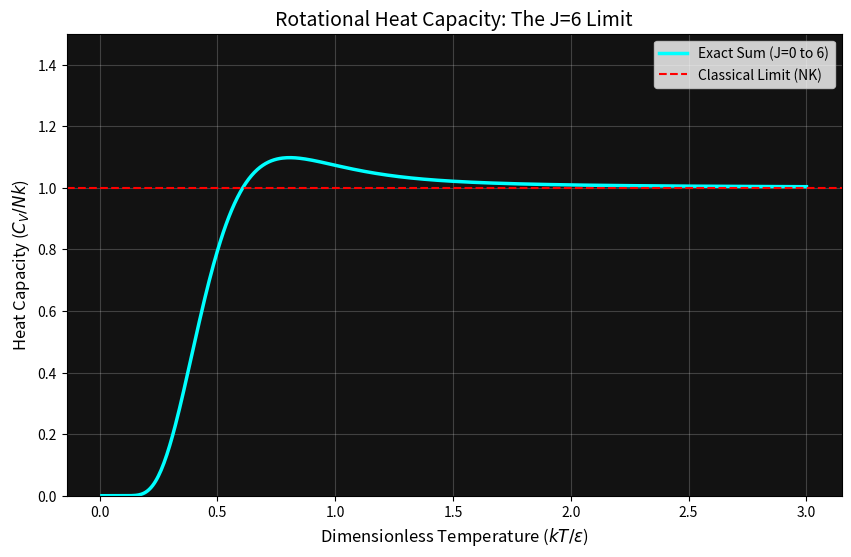

This figure's Python source:
import numpy as np
import matplotlib.pyplot as plt

# --- STEP 1: CREATE THE UNIVERSE ---
# I'm setting my fundamental constants to 1.0 because I only care about 
# the RATIO of energy to temperature. This makes my math universal!
k = 1.0
epsilon = 1.0

# I need a range of 'Dimensionless Temperatures' (kT/epsilon) from near-zero to 3.
# I'll use 500 points to make the curves as smooth as possible.
temp_ratio = np.linspace(0.01, 3.0, 500) 

# The problem demands I stop at J=6. Let's see if the universe agrees.
J_max = 6  

def simulate_rotational_physics(T_list, j_limit):
    cv_results = []
    
    for tr in T_list:
        # Since my x-axis is kT/epsilon, and my Boltzmann exponent is epsilon/kT,
        # I must invert the temperature to get my scaling factor.
        beta_eps = 1.0 / tr
        
        # --- STEP 2: SUMMON THE QUANTUM STATES ---
        # I'm creating a vector of J values from 0 to 6.
        j = np.arange(j_limit + 1)
        
        # Energy levels: E = epsilon * J * (J + 1)
        energies = epsilon * j * (j + 1)
        
        # Degeneracy: Nature says there are (2J + 1) ways to be in each state!
        degeneracies = 2 * j + 1
        
        # --- STEP 3: THE BOLTZMANN WEIGHTS ---
        # Each state's importance is weighed by its degeneracy and its energy.
        # This is the 'State Counter' logic.
        weights = degeneracies * np.exp(-j * (j + 1) * beta_eps)
        
        # --- STEP 4: EXTRACT THERMODYNAMICS ---
        # The Partition Function Z is just the sum of these weights.
        Z = np.sum(weights)
        
        # Average Energy <E> is the energy-weighted sum divided by the total tally.
        E_avg = np.sum(energies * weights) / Z
        
        # I need <E^2> to calculate the fluctuations (heat capacity).
        E2_avg = np.sum((energies**2) * weights) / Z
        
        # Heat Capacity formula using the Variance of Energy:
        # Cv = (<E^2> - <E>^2) / (k * T^2). 
        # This is the most efficient way to avoid messy numerical derivatives!
        cv = (E2_avg - E_avg**2) / (k * tr**2)
        cv_results.append(cv)
        
    return np.array(cv_results)

# --- STEP 5: RUN THE EXPERIMENT ---
cv_vals = simulate_rotational_physics(temp_ratio, J_max)

# --- STEP 6: VISUAL PROOF ---
plt.figure(figsize=(10, 6))
plt.plot(temp_ratio, cv_vals, color='cyan', lw=2.5, label=f'Exact Sum (J=0 to {J_max})')

# The Classical Limit is my 'ceiling'. It represents the 2 degrees of freedom (Nk).
plt.axhline(y=1.0, color='red', linestyle='--', label='Classical Limit (NK)')

plt.title("Rotational Heat Capacity: The J=6 Limit", fontsize=14)
plt.xlabel(r"Dimensionless Temperature ($kT/\epsilon$)", fontsize=12)
plt.ylabel(r"Heat Capacity ($C_V / Nk$)", fontsize=12)
plt.grid(alpha=0.2, color='white') # High contrast for the dark lab vibe
plt.gca().set_facecolor('#121212') # Dark mode for maximum vibes
plt.ylim(0, 1.5)
plt.legend()
plt.show()
